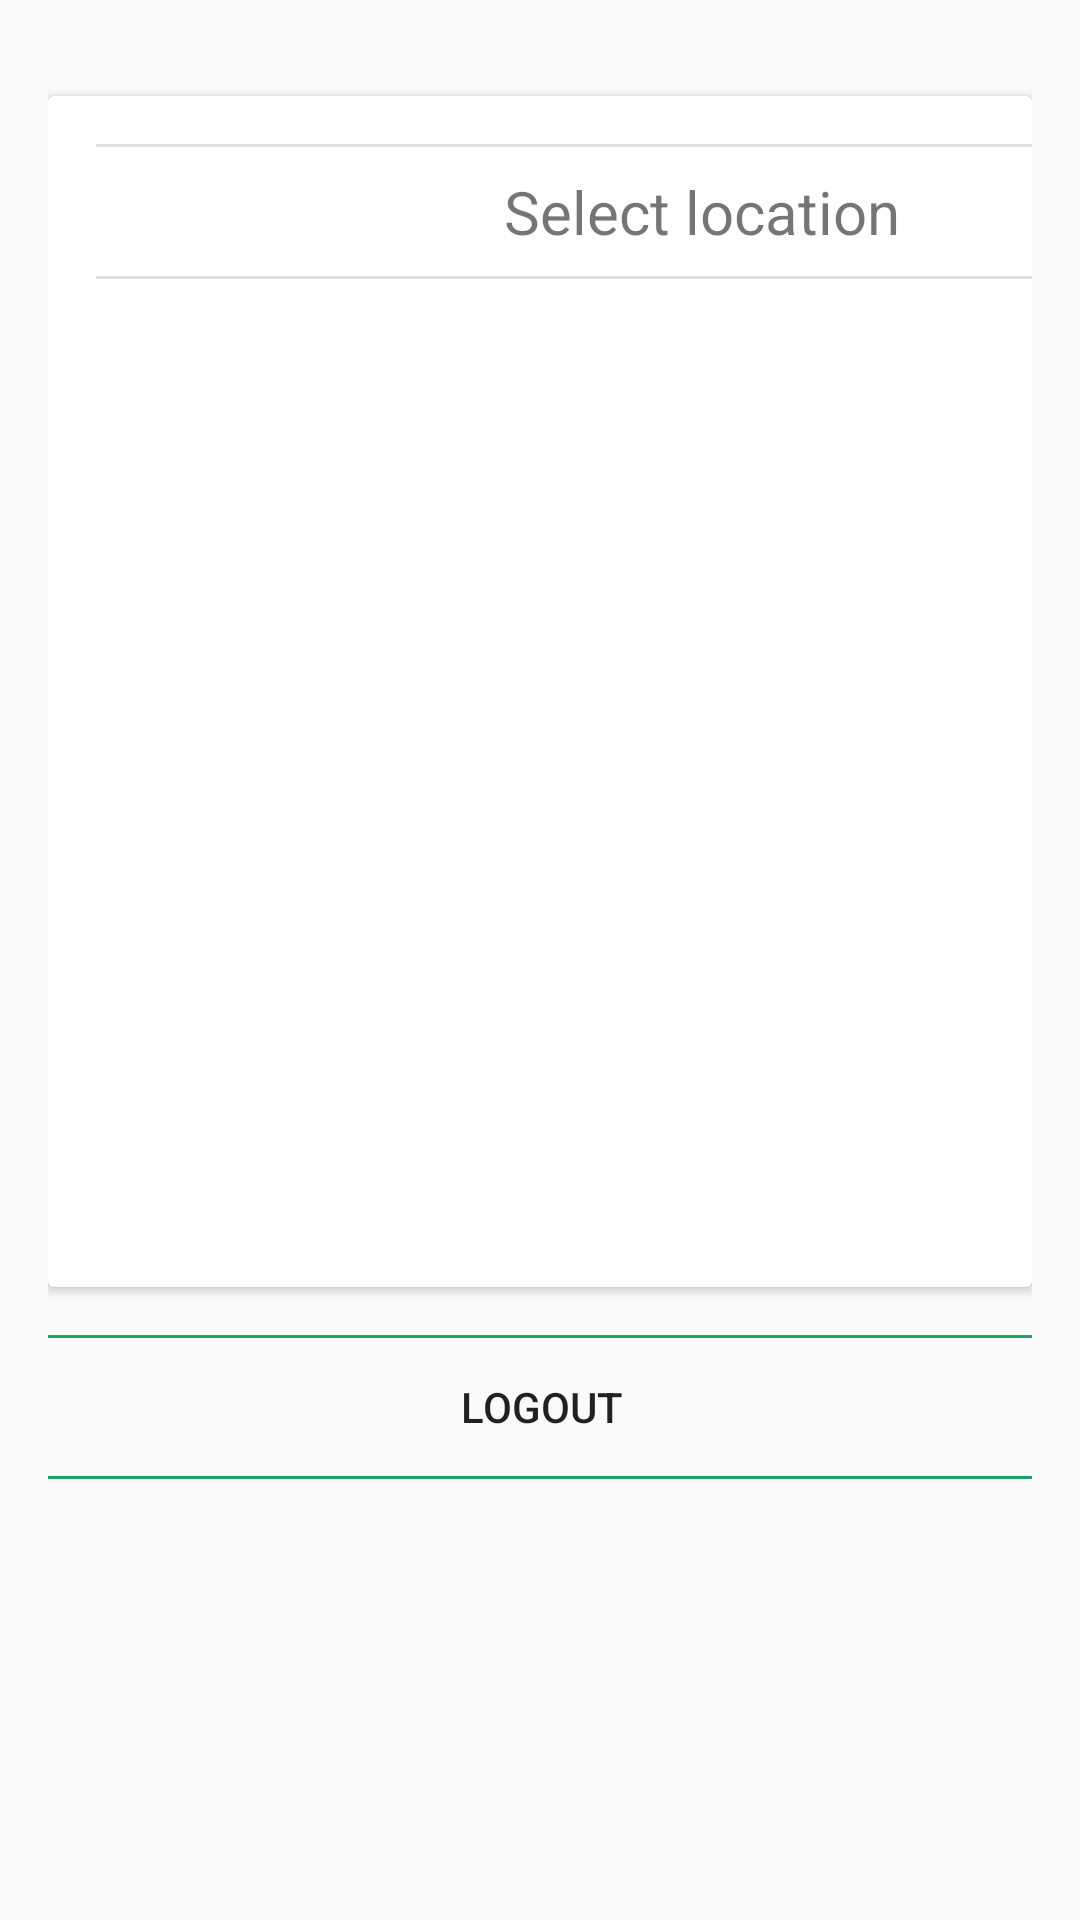

Here is an Android app screen rendered from its layout file. Give the layout XML and the strings, colors and styles it references.
<!-- AndroidManifest.xml: application theme AppTheme -->
<!-- res/layout/activity_location_selector.xml -->
<?xml version="1.0" encoding="utf-8"?>
<androidx.constraintlayout.widget.ConstraintLayout
        xmlns:android="http://schemas.android.com/apk/res/android"
        xmlns:tools="http://schemas.android.com/tools"
        xmlns:app="http://schemas.android.com/apk/res-auto"
        android:layout_width="match_parent"
        android:layout_height="match_parent"
        tools:context=".LocationSelectorActivity"
        android:padding="16dp"
>
    <androidx.cardview.widget.CardView
            android:id="@+id/cardView"
            android:background="@color/cardBg"
            android:layout_width="wrap_content"
            android:layout_height="wrap_content"
            app:layout_constraintTop_toTopOf="parent"
            app:layout_constraintStart_toStartOf="parent"
            app:layout_constraintEnd_toEndOf="parent"
            app:layout_constraintHorizontal_bias="0.5"
            android:layout_marginBottom="16dp"
            android:layout_marginTop="16dp"
    >

        <LinearLayout
                android:padding="16dp"
                android:orientation="vertical"
                android:layout_width="420dp"
                android:layout_height="wrap_content">
            <View
                    android:background="@color/grey_300"
                    android:layout_height="1dp"
                    android:layout_width="match_parent"
                    android:layout_marginBottom="8dp"
            />
            <LinearLayout
                    android:id="@+id/header"
                    android:orientation="horizontal"
                    android:layout_width="wrap_content"
                    android:layout_height="wrap_content"
                    android:layout_gravity="center">
                <ImageView
                        android:src="@drawable/location"
                        android:layout_width="wrap_content"
                        android:layout_height="wrap_content"/>
                <TextView
                        android:id="@+id/tvHeader"
                        android:text="@string/select_location"
                        android:layout_width="wrap_content"
                        android:layout_height="wrap_content"
                        android:textSize="20sp"
                        android:layout_marginStart="16dp"
                />
            </LinearLayout>
            <View
                    android:background="@color/grey_300"
                    android:layout_height="1dp"
                    android:layout_width="match_parent"
                    android:layout_marginTop="8dp"
            />
            <androidx.recyclerview.widget.RecyclerView
                    android:id="@+id/recyclerView"
                    android:layout_width="match_parent"
                    android:layout_height="320dp">

            </androidx.recyclerview.widget.RecyclerView>


        </LinearLayout>

    </androidx.cardview.widget.CardView>


    <Button
            android:id="@+id/btnGo"
            android:text="@string/go"
            android:layout_width="420dp"
            android:layout_height="wrap_content"
            android:background="@drawable/default_button_background"
            app:layout_constraintTop_toBottomOf="@+id/cardView"
            android:padding="8dp"
            android:layout_marginTop="16dp"
            android:layout_marginBottom="16dp"
            app:layout_constraintStart_toStartOf="parent"
            app:layout_constraintEnd_toEndOf="parent"
            app:layout_constraintHorizontal_bias="0.5"
            android:visibility="gone"
    />
    <Button
            android:id="@+id/btnLogout"
            android:text="@string/logout"
            android:layout_width="420dp"
            android:layout_height="wrap_content"
            android:background="@drawable/default_button_background"
            app:layout_constraintTop_toBottomOf="@+id/btnGo"
            android:padding="8dp"
            android:layout_marginTop="16dp"
            android:layout_marginBottom="16dp"
            app:layout_constraintStart_toStartOf="parent"
            app:layout_constraintEnd_toEndOf="parent"
            app:layout_constraintHorizontal_bias="0.5"
    />

</androidx.constraintlayout.widget.ConstraintLayout>
<!-- resources referenced by this layout -->
<resources>
  <color name="cardBg">#f3f3f3</color>
  <color name="grey_300">#E0E0E0</color>
  <!-- drawable default_button_background (drawable) -->
  <?xml version="1.0" encoding="utf-8"?>
  <selector xmlns:android="http://schemas.android.com/apk/res/android" >
      <item android:state_pressed="true" >
          <shape android:shape="rectangle"  >
              <corners android:radius="8dip" />
              <stroke android:width="1dip" android:color="@color/btnColor" />
              <solid android:color="@color/btnColor"/>
          </shape>
      </item>
      <item android:state_focused="true">
          <shape android:shape="rectangle"  >
              <corners android:radius="8dip" />
              <stroke android:width="1dip" android:color="@color/btnColor" />
  
          </shape>
      </item>
      <item >
          <shape android:shape="rectangle"  >
              <corners android:radius="8dip" />
              <stroke android:width="1dip" android:color="@color/btnColor" />
          </shape>
      </item>
  </selector>
  <string name="go">Go</string>
  <string name="logout">Logout</string>
  <string name="select_location">Select location</string>
  <style name="AppTheme" parent="Theme.AppCompat.Light.DarkActionBar">
          
          <item name="colorPrimary">@color/colorPrimary</item>
          <item name="colorPrimaryDark">@color/colorPrimaryDark</item>
          <item name="colorAccent">@color/colorAccent</item>
      </style>
  <color name="btnColor">#20a263</color>
  <color name="colorPrimary">#2680eb</color>
  <color name="colorPrimaryDark">#0055b8</color>
  <color name="colorAccent">#D81B60</color>
</resources>
